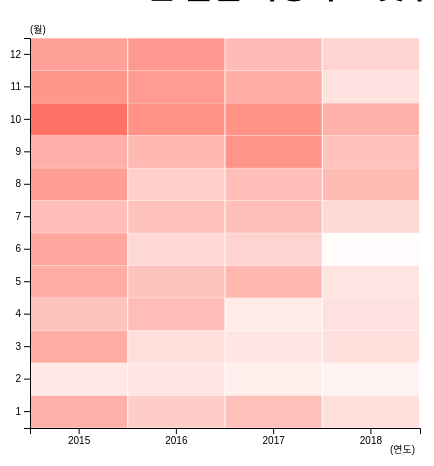
D3 v4 page, settled after 360 driven frames (6 s of simulated time); the page loaded 1 data file(s).



// set the dimensions and margins of the graph
var margin = {top: 30, right: 30, bottom: 30, left: 30},
  width = 450 - margin.left - margin.right,
  height = 450 - margin.top - margin.bottom;

// append the svg object to the body of the page
var svg = d3.select("#my_dataviz")
.append("svg")
  .attr("width", width + margin.left + margin.right)
  .attr("height", height + margin.top + margin.bottom)
.append("g")
  .attr("transform",
        "translate(" + margin.left + "," + margin.top + ")");

// Labels of row and columns
var myGroups = ["2015","2016","2017","2018"]
var myVars = ["1","2","3","4","5","6","7","8","9","10","11","12"]

// Build X scales and axis:
var x = d3.scaleBand()
  .range([ 0, width ])
  .domain(myGroups)
  .padding(0.01);
svg.append("g")
  .attr("transform", "translate(0," + height + ")")
  .call(d3.axisBottom(x))

// Build X scales and axis:
var y = d3.scaleBand()
  .range([ height, 0 ])
  .domain(myVars)
  .padding(0.01);
svg.append("g")
  .call(d3.axisLeft(y));

// Build color scale
var myColor = d3.scaleLinear()
.range(["white", "#FF6F61"])
.domain([250,460])

//Read the data
d3.csv("./datafile/2015-2018월별 사망자수 집계.csv", function(data) {

  // create a tooltip
  var tooltip = d3.select("#my_dataviz")
    .append("div")
    .style("opacity", 0)
    .attr("class", "tooltip")
    .style("background-color", "white")
    .style("border", "solid")
    .style("border-width", "2px")
    .style("border-radius", "5px")
    .style("padding", "5px")

  // Three function that change the tooltip when user hover / move / leave a cell
  var mouseover = function(d) {
    tooltip.style("opacity", 1)
  }
  var mousemove = function(d) {
    tooltip
      .html("The exact value of<br>this cell is: " + d.count)
      .style("left", (d3.mouse(this)[0]+70) + "px")
      .style("top", (d3.mouse(this)[1]) + "px")
  }
  var mouseleave = function(d) {
    tooltip.style("opacity", 0)
  }

  // add the squares
  svg.selectAll()
    .data(data, function(d) {return d.year+':'+d.month;})
    .enter()
    .append("rect")
      .attr("x", function(d) { return x(d.year) })
      .attr("y", function(d) { return y(d.month) })
      .attr("width", x.bandwidth() )
      .attr("height", y.bandwidth() )
      .style("fill", function(d) { return myColor(d.count)} )
    .on("mouseover", mouseover)
    .on("mousemove", mousemove)
    .on("mouseleave", mouseleave)


    svg.append("text")
			.attr("x", 360)
			.attr("y", 415)
			.attr("font-family", "sans-serif")
			.style("font-size", "10px")
			.text("(연도)");

		svg.append("text")
			.attr("x", 0)
			.attr("y", -5)
			.attr("font-family", "sans-serif")
			.style("font-size", "10px")
			.text("(월)");
})



### data: datafile/2015-2018월별 사망자수 집계.csv
year, month, count
2015, 1, 365
2015, 2, 284
2015, 3, 369
2015, 4, 338
2015, 5, 368
2015, 6, 377
2015, 7, 344
2015, 8, 392
2015, 9, 367
2015, 10, 455
2015, 11, 401
2015, 12, 387
2016, 1, 323
2016, 2, 286
2016, 3, 298
2016, 4, 346
2016, 5, 338
2016, 6, 309
2016, 7, 341
2016, 8, 319
2016, 9, 353
2016, 10, 410
2016, 11, 396
2016, 12, 400
2017, 1, 342
2017, 2, 274
2017, 3, 286
2017, 4, 278
2017, 5, 355
2017, 6, 312
2017, 7, 343
2017, 8, 345
2017, 9, 405
2017, 10, 408
2017, 11, 370
2017, 12, 347
2018, 1, 297
2018, 2, 267
2018, 3, 295
2018, 4, 292
2018, 5, 290
2018, 6, 255
2018, 7, 305
2018, 8, 348
2018, 9, 339
2018, 10, 363
2018, 11, 292
2018, 12, 314